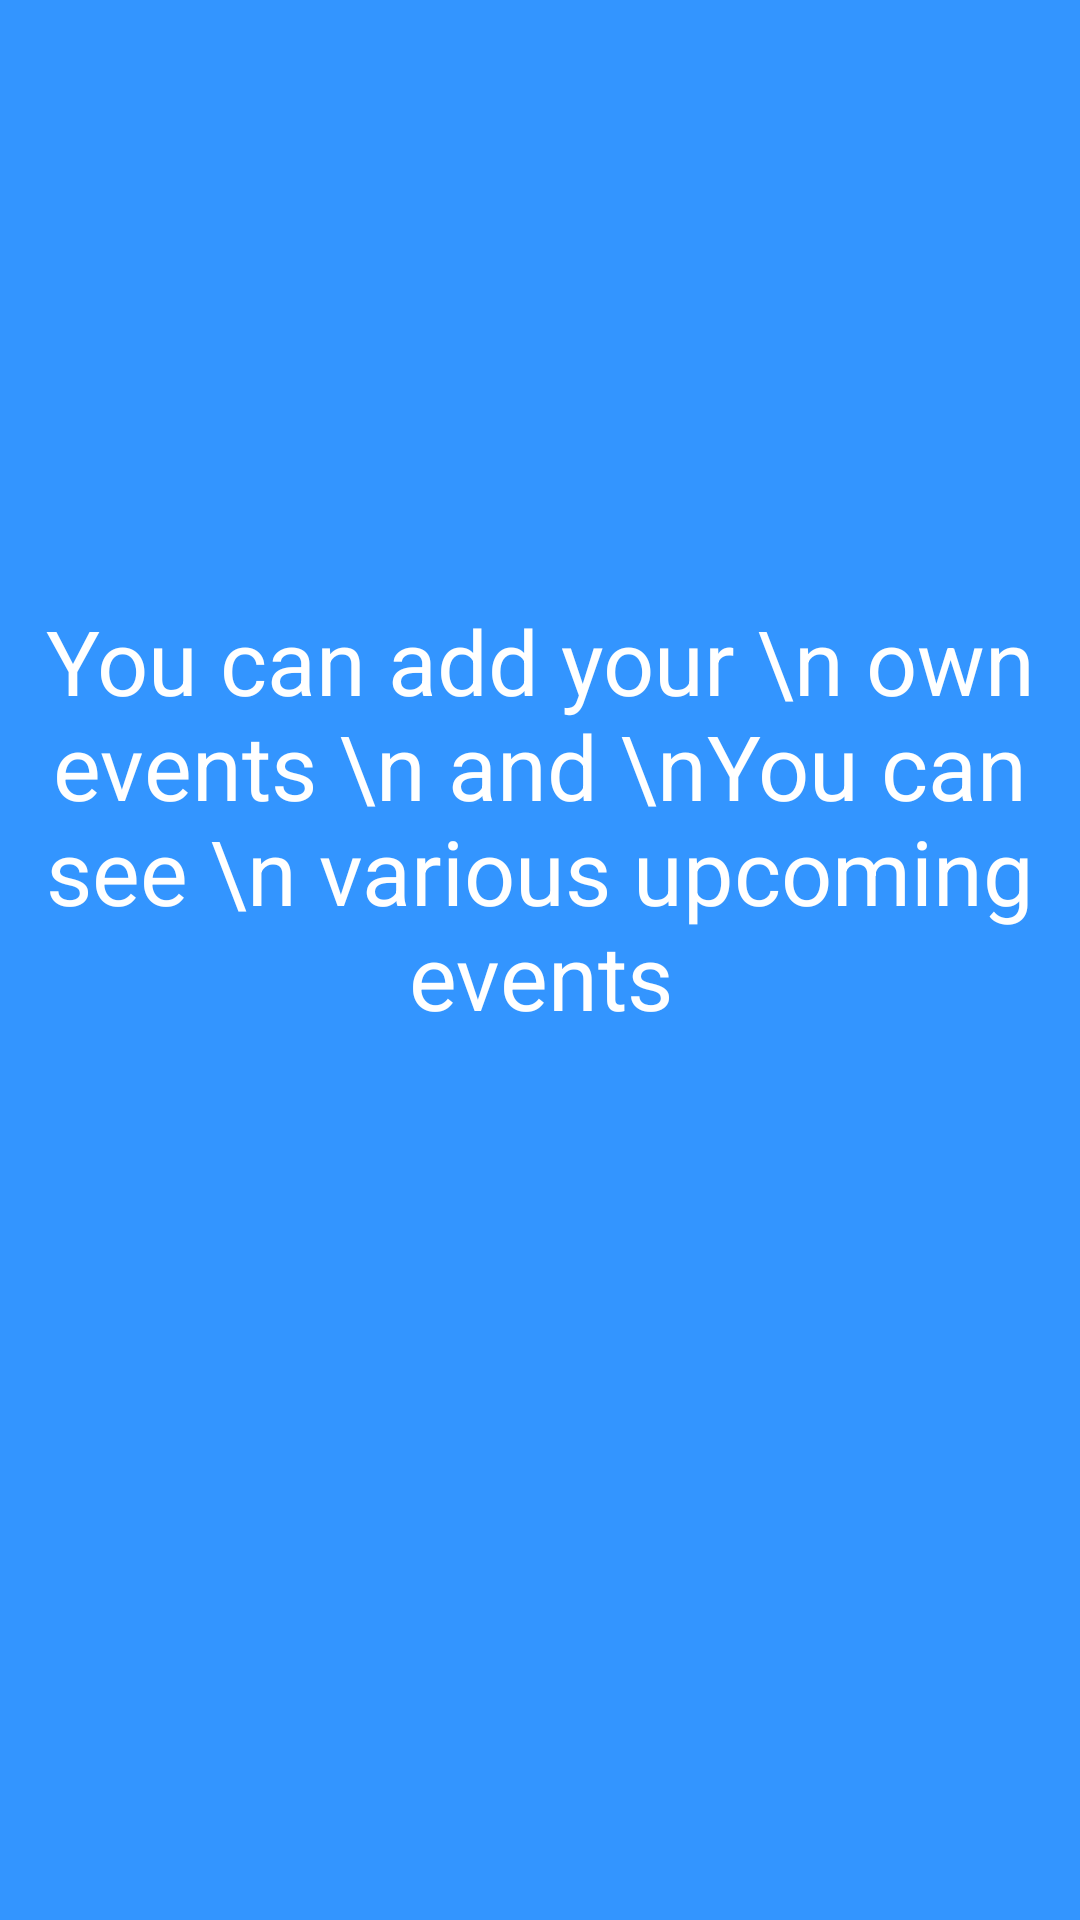

Write the Android layout XML for this screen, with the resource values it uses.
<!-- AndroidManifest.xml: application theme AppTheme -->
<!-- res/layout/intro_slider_three.xml -->
<?xml version="1.0" encoding="utf-8"?>
<RelativeLayout xmlns:android="http://schemas.android.com/apk/res/android"
    android:orientation="vertical" android:layout_width="match_parent"
    android:background="@color/bg_screen3"
    android:layout_height="match_parent">

    <ImageView
        android:id="@+id/thirdone"
        android:layout_width="100dp"
        android:layout_centerHorizontal="true"
        android:layout_height="100dp"
        android:layout_marginTop="80dp"
        android:background="@drawable/intro"/>

    <TextView
        android:layout_width="wrap_content"
        android:layout_height="wrap_content"
        android:textColor="#fff"
        android:layout_centerHorizontal="true"
        android:layout_below="@id/thirdone"
        android:textSize="30sp"
        android:gravity="center_horizontal"
        android:layout_marginTop="20dp"
        android:text="You can add your \n own events \n and \nYou can see \n various upcoming events">

    </TextView>

</RelativeLayout>
<!-- resources referenced by this layout -->
<resources>
  <color name="bg_screen3">#3395ff</color>
  <style name="AppTheme" parent="Theme.AppCompat.Light.NoActionBar">
          
          <item name="colorPrimary">@color/colorPrimary</item>
          <item name="colorPrimaryDark">@color/colorPrimaryDark</item>
          <item name="colorAccent">@color/colorAccent</item>
          <item name="windowNoTitle">true</item>
          
          
      </style>
  <color name="colorPrimary">#EDE7F6</color>
  <color name="colorPrimaryDark">#BA68C8</color>
  <color name="colorAccent">#FF4081</color>
</resources>
